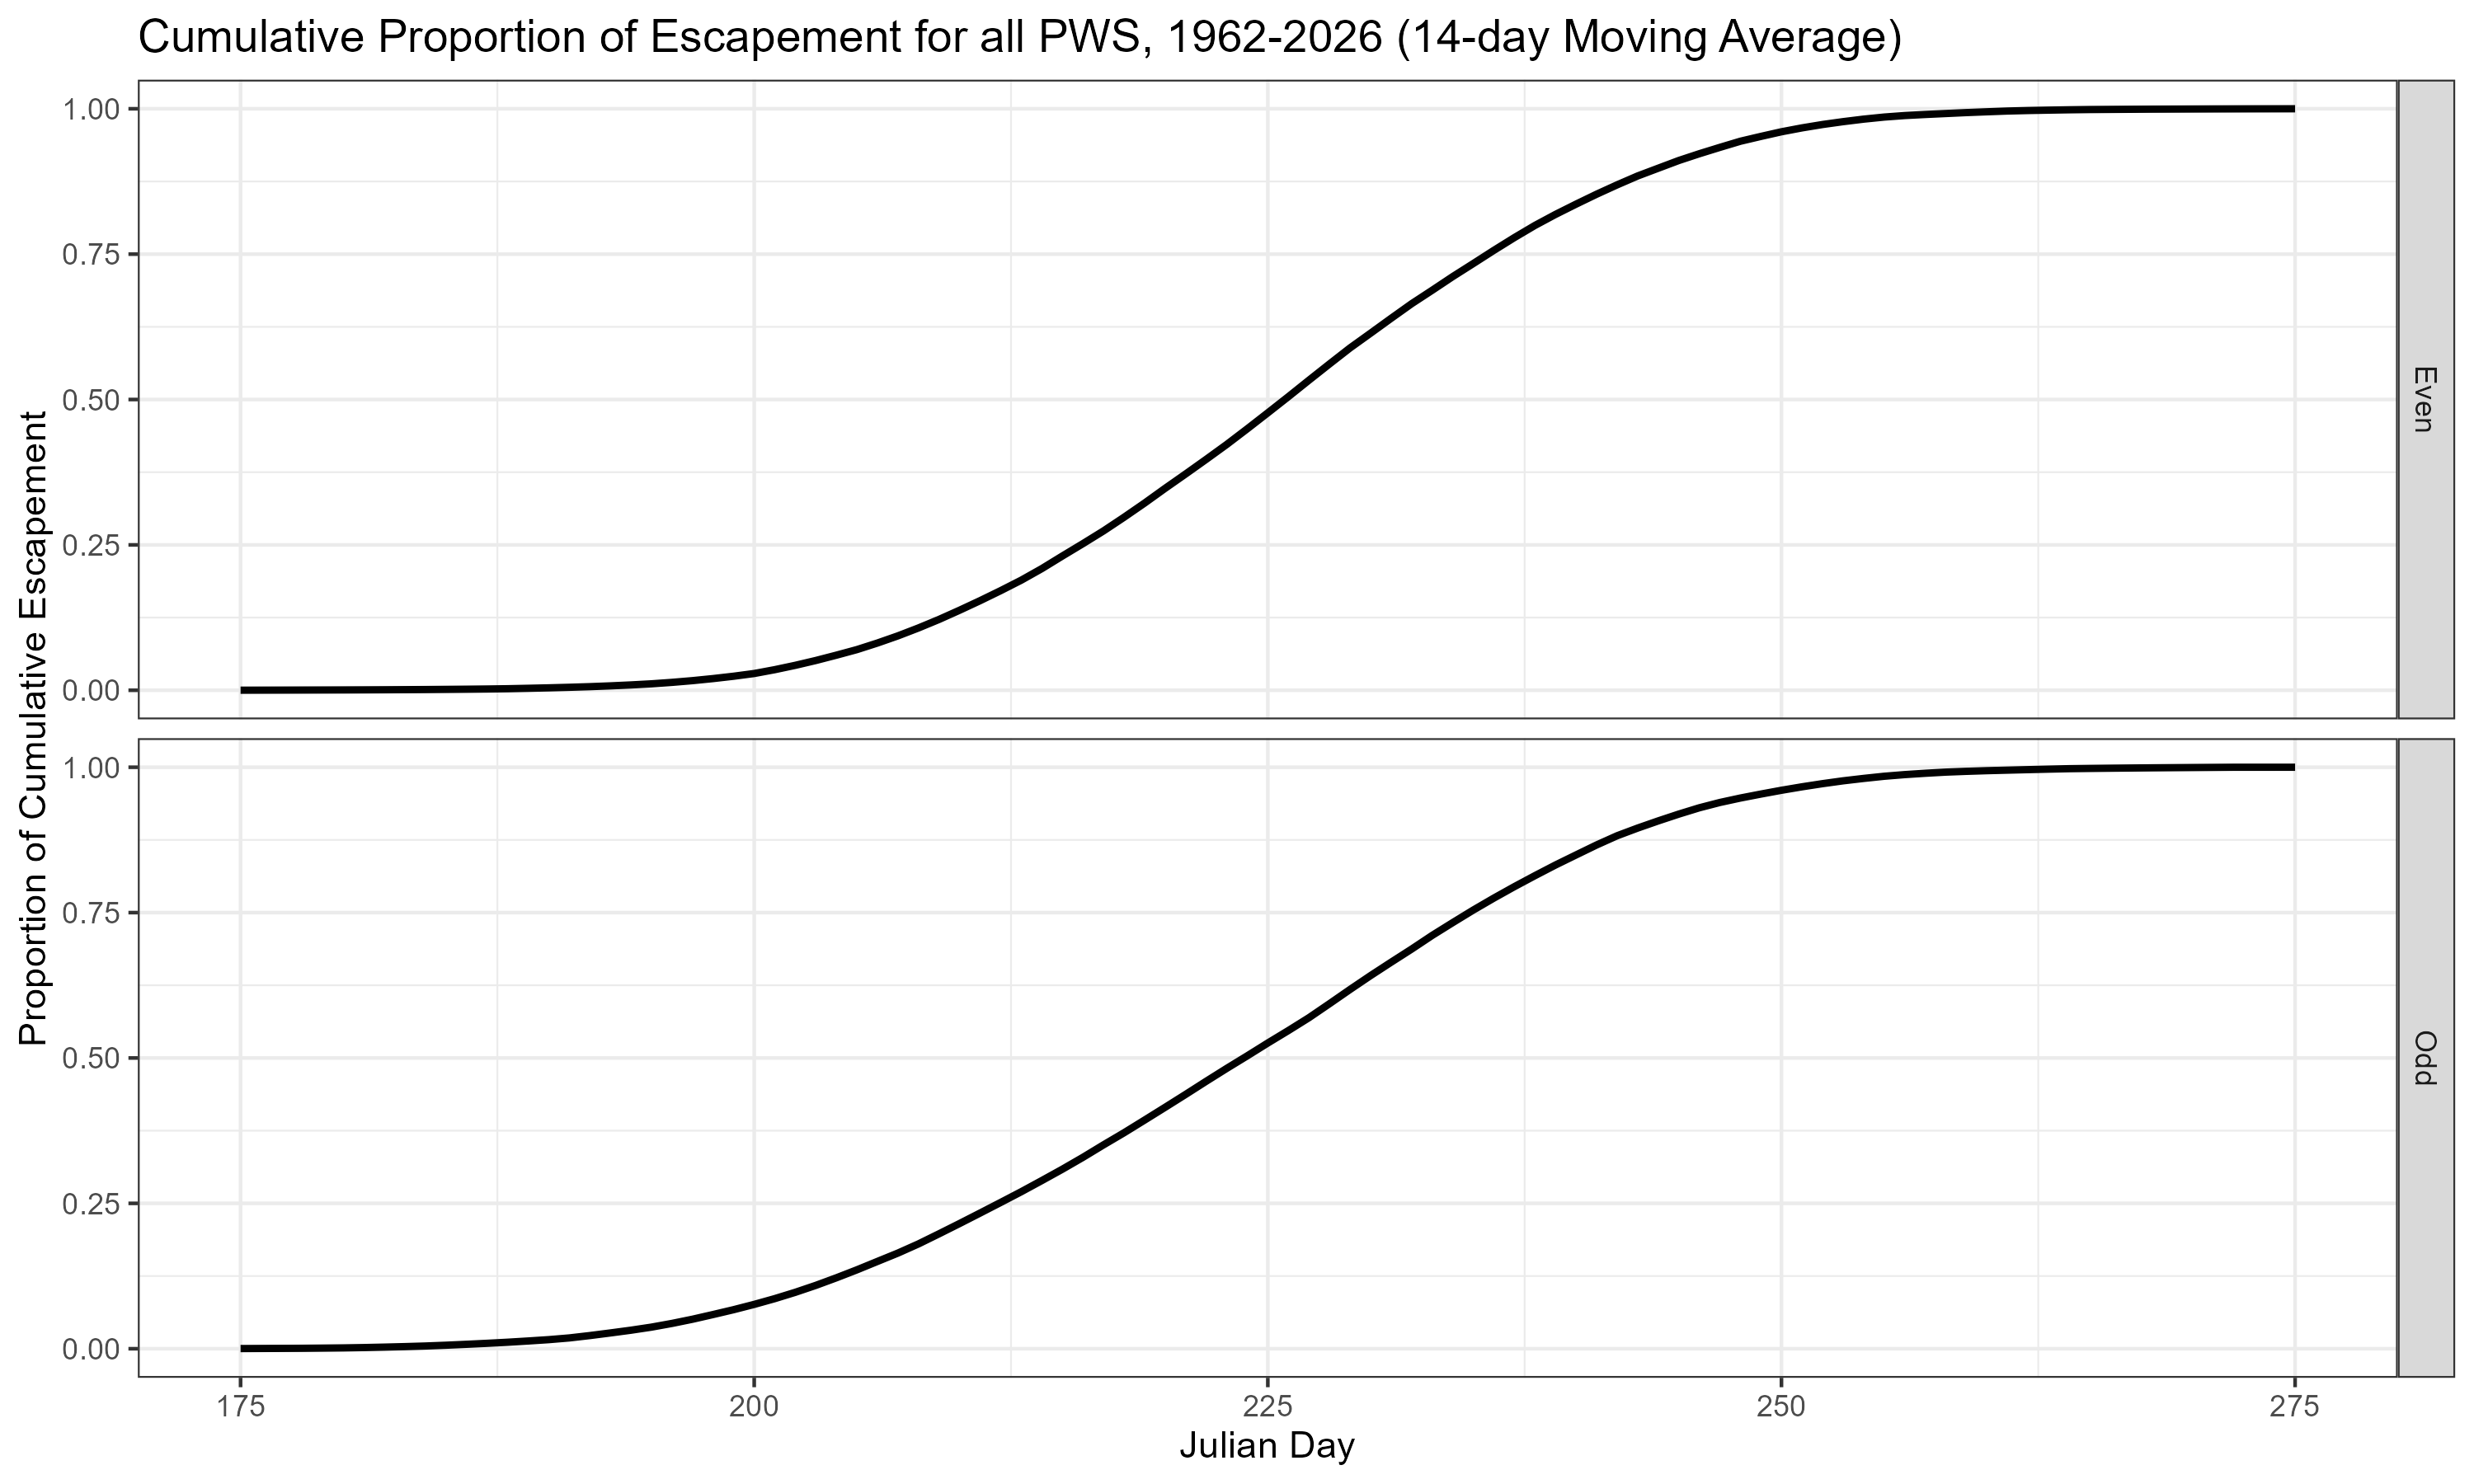

Data behind this chart, as committed beside it:
lineage, julian_day, p_daily, p_cumulative, n_years, p_cumulative_smoothed
Even, 151, 0, 0, 30, 0
Even, 152, 0, 0, 30, 0
Even, 153, 0, 0, 30, 0
Even, 154, 0, 0, 30, 0
Even, 155, 0, 0, 30, 0
Even, 156, 0, 0, 30, 0
Even, 157, 0, 0, 30, 0
Even, 158, 0, 0, 30, 0
Even, 159, 0, 0, 30, 0
Even, 160, 0, 0, 30, 0
Even, 161, 0, 0, 30, 0
Even, 162, 0, 0, 30, 0
Even, 163, 0, 0, 30, 0
Even, 164, 0, 0, 30, 0
Even, 165, 0, 0, 30, 0
Even, 166, 0, 0, 30, 8.440951137553751e-8
Even, 167, 0, 0, 30, 1.6881902275107502e-7
Even, 168, 0, 0, 30, 3.9341758888018155e-7
Even, 169, 0, 0, 30, 6.814131833369822e-7
Even, 170, 0, 0, 30, 1.0043706747452e-6
Even, 171, 0, 0, 30, 2.0427329324009727e-6
Even, 172, 0, 0, 30, 1.2370549407527736e-5
Even, 173, 1.2661426706330627e-6, 1.2661426706330627e-6, 30, 2.26983658826545e-5
Even, 174, 0, 1.2661426706330627e-6, 30, 3.3026182357781265e-5
Even, 175, 2.1028358213035354e-6, 3.368978491936598e-6, 30, 1.1145959356294096e-4
Even, 176, 9.509554249154125e-7, 4.319933916852011e-6, 30, 1.9183150476281932e-4
Even, 177, 5.244284542712548e-7, 4.844362371123266e-6, 30, 2.762652840474192e-4
Even, 178, 1.0731071493713321e-5, 1.5575433864836587e-5, 30, 3.7229495600506375e-4
Even, 179, 1.3934181326206486e-4, 1.5491724712690146e-4, 30, 4.6832462796270836e-4
Even, 180, 0, 1.5491724712690146e-4, 30, 5.670480896739306e-4
Even, 181, 0, 1.5491724712690146e-4, 30, 7.02246162494358e-4
Even, 182, 0.001022, 0.001177, 30, 8.565963516978316e-4
Even, 183, 2.907749992078018e-5, 0.001206, 30, 0.001043
Even, 184, 6.092802127082199e-5, 0.001267, 30, 0.00124
Even, 185, 1.7393839009567132e-4, 0.00144, 30, 0.001515
Even, 186, 0, 0.00144, 30, 0.001816
Even, 187, 4.0406846303665045e-5, 0.001481, 30, 0.002167
Even, 188, 5.4838530930871e-4, 0.002029, 30, 0.002654
Even, 189, 2.8728174574569275e-4, 0.002317, 30, 0.003381
Even, 190, 4.7815302658229684e-4, 0.002795, 30, 0.004172
Even, 191, 1.667665325606271e-4, 0.002961, 30, 0.005106
Even, 192, 0.001177, 0.004139, 30, 0.006198
Even, 193, 3.923072457438068e-4, 0.004531, 30, 0.007559
Even, 194, 8.787008532102203e-4, 0.00541, 30, 0.009174
Even, 195, 0.002055, 0.007465, 30, 0.01108
Even, 196, 0.003593, 0.01106, 30, 0.01358
Even, 197, 0.001992, 0.01305, 30, 0.01655
Even, 198, 0.002156, 0.0152, 30, 0.02009
Even, 199, 0.002451, 0.01766, 30, 0.02414
Even, 200, 0.004196, 0.02185, 30, 0.02882
Even, 201, 0.003812, 0.02566, 30, 0.0354
Even, 202, 0.004417, 0.03008, 30, 0.04289
Even, 203, 0.009461, 0.03954, 30, 0.0512
Even, 204, 0.007342, 0.04688, 30, 0.06034
Even, 205, 0.009041, 0.05592, 30, 0.06993
Even, 206, 0.007777, 0.0637, 30, 0.08126
Even, 207, 0.01055, 0.07425, 30, 0.09361
Even, 208, 0.02898, 0.1032, 30, 0.1072
Even, 209, 0.01449, 0.1177, 30, 0.1219
Even, 210, 0.01447, 0.1322, 30, 0.1377
... 202 more rows
